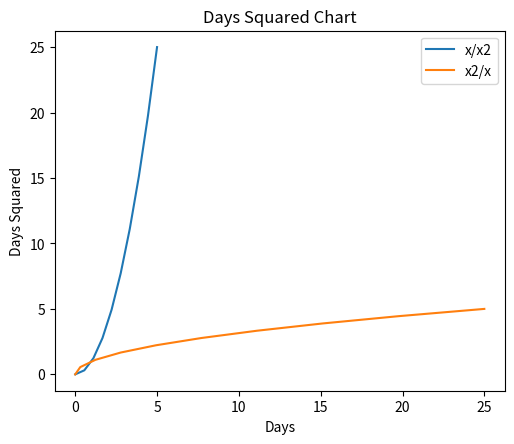

Python code for this plot:
import matplotlib.pyplot as plt
import numpy as np 
import pandas as pd 


#simple plot
'''
x_1=np.linspace(0,5,10)
y_1=x_1**2
plt.plot(x_1,y_1)
plt.title('parabola')
plt.xlabel('xvalues')
plt.ylabel('yvalues')
plt.show()
'''

#multipleplots
'''
x_1=np.linspace(0,5,10)
y_1=x_1**2
plt.subplot(1,2,1) #The first 2 args are teh number of rows and columns of the subplot grid
plt.plot(x_1,y_1,'r') #red is for red color plot
plt.subplot(1,2,2)
plt.plot(x_1,y_1,'k') #red is for black color plot
plt.show()
'''

#Figure
x_1=np.linspace(0,5,10)
y_1=x_1**2
fig_1=plt.figure(figsize=(5,4),dpi=100)
axes_1=fig_1.add_axes([0.1,0.1,0.9,0.9])
axes_1.set_xlabel('Days')
axes_1.set_ylabel('Days Squared')
axes_1.set_title('Days Squared Chart')
axes_1.plot(x_1,y_1,label='x/x2')
axes_1.plot(y_1,x_1,label='x2/x')
axes_1.legend(loc=0)
plt.show()
